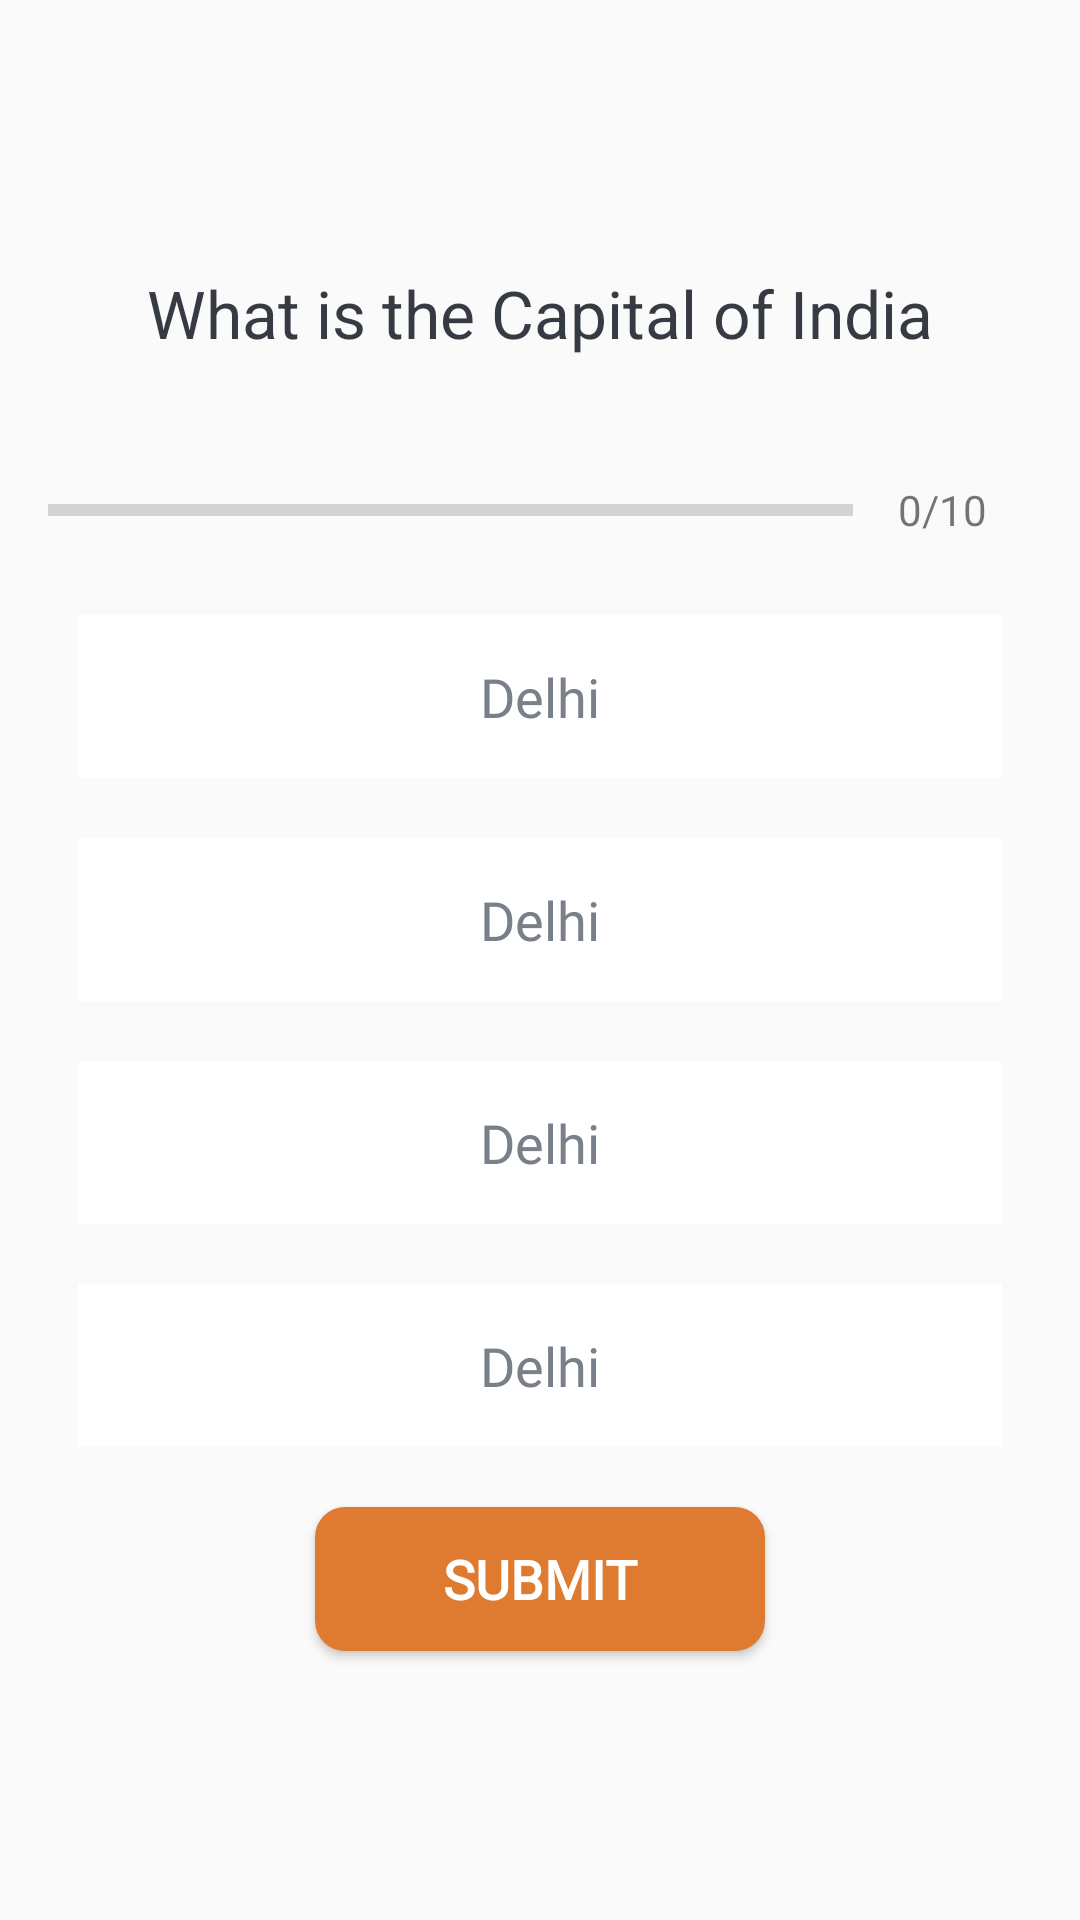

This screen was rendered from an Android layout file. Write that file and the resources it references.
<!-- AndroidManifest.xml: application theme AppTheme -->
<!-- res/layout/activity_quiz_question.xml -->
<?xml version="1.0" encoding="utf-8"?>
<ScrollView
    xmlns:android="http://schemas.android.com/apk/res/android"
    xmlns:app="http://schemas.android.com/apk/res-auto"
    xmlns:tools="http://schemas.android.com/tools"
    android:layout_width="match_parent"
    android:layout_height="match_parent"
    android:fillViewport="true"
    tools:context=".QuizQuestionActivity">
    <LinearLayout
        android:layout_width="match_parent"
        android:layout_height="wrap_content"
        android:gravity="center"
        android:orientation="vertical"
        android:padding="16sp"
        >
        <TextView
            android:layout_width="match_parent"
            android:layout_height="wrap_content"
            android:id="@+id/tv_question"
            android:layout_margin="10dp"
            android:gravity="center"
            android:text="What is the Capital of India"
            android:textColor="#363A43"
            android:textSize="22sp"

            />

        <LinearLayout
            android:id="@+id/ll_progress_details"
            android:layout_width="match_parent"
            android:layout_height="wrap_content"
            android:layout_marginTop="16dp"
            android:gravity="center_vertical"
            android:orientation="horizontal"


            >
            <ProgressBar
                android:id="@+id/progressBar"
                android:layout_width="0dp"

                android:layout_height="wrap_content"
                android:layout_weight="1"
                style="@style/Widget.AppCompat.ProgressBar.Horizontal"

                android:max="10"
                android:minHeight="50dp"
                android:progress="0"
                >



            </ProgressBar>
            <TextView
                android:id="@+id/tv_progress"
                android:layout_width="wrap_content"
                android:layout_height="wrap_content"
                android:gravity="center"
                android:padding="15dp"
                android:textColorHint="#7A8089"
                android:textSize="14sp"
                android:text="0/10"
                />

        </LinearLayout>


        <TextView
            android:id="@+id/tv_option_one"
            android:layout_margin="10dp"
            android:background="@color/design_default_color_background"
            android:fontFamily="@font/roboto"
            android:text="Delhi"
            android:gravity="center"
            android:padding="15dp"
            android:textColor="#7A8089"
            android:textSize="18sp"
            android:layout_width="match_parent"
            android:layout_height="wrap_content"
            />
        <TextView
            android:id="@+id/tv_option_two"
            android:layout_margin="10dp"
            android:background="@color/design_default_color_background"
            android:fontFamily="@font/roboto"
            android:text="Delhi"
            android:gravity="center"
            android:padding="15dp"
            android:textColor="#7A8089"
            android:textSize="18sp"
            android:layout_width="match_parent"
            android:layout_height="wrap_content"
            />
        <TextView
            android:id="@+id/tv_option_three"
            android:layout_margin="10dp"
            android:background="@color/design_default_color_background"
            android:fontFamily="@font/roboto"
            android:text="Delhi"
            android:gravity="center"
            android:padding="15dp"
            android:textColor="#7A8089"
            android:textSize="18sp"
            android:layout_width="match_parent"
            android:layout_height="wrap_content"
            />
        <TextView
            android:id="@+id/tv_option_four"
            android:layout_margin="10dp"
            android:background="@color/design_default_color_background"
            android:fontFamily="@font/roboto"
            android:text="Delhi"
            android:gravity="center"
            android:padding="15dp"
            android:textColor="#7A8089"
            android:textSize="18sp"
            android:layout_width="match_parent"
            android:layout_height="wrap_content"
            />
        <TextView
            android:layout_width="wrap_content"
            android:layout_height="wrap_content"
            android:text="Explanation:"
            android:textSize="22sp"
            android:id="@+id/explain"
            android:visibility="gone"
            android:layout_gravity="center"
            />
        <TextView
            android:layout_width="match_parent"
            android:layout_height="wrap_content"
            android:text="hello bitches"
            android:textSize="22sp"
            android:textStyle="bold"
            android:visibility="gone"
            android:id="@+id/hint"
            android:padding="15dp"
            />

        <Button

            android:id="@+id/btn_submit"
            android:layout_width="150dp"
           android:background="@drawable/bg"
            android:layout_height="wrap_content"
            android:layout_margin="10dp"
            android:fontFamily="@font/roboto"
            android:text="Submit"

            android:textAlignment="center"
            android:textColor="#FFFFFF"
            android:textSize="18sp"

            android:textStyle="bold"

            />
    </LinearLayout>


</ScrollView>
<!-- resources referenced by this layout -->
<resources>
  <!-- drawable bg (drawable) -->
  <?xml version="1.0" encoding="utf-8"?>
  <shape xmlns:android="http://schemas.android.com/apk/res/android"
      android:shape="rectangle" android:padding="10dp">
      
      <solid android:color="#DF7B30"/>
      <corners android:radius="10dp"/>
  </shape>
  <style name="AppTheme" parent="Theme.AppCompat.Light.NoActionBar">
          
          <item name="colorPrimary">@color/colorPrimary</item>
          <item name="colorPrimaryDark">@color/colorPrimaryDark</item>
          <item name="colorAccent">@color/colorAccent</item>
      </style>
  <color name="colorPrimary">#6200EE</color>
  <color name="colorPrimaryDark">#3700B3</color>
  <color name="colorAccent">#03DAC5</color>
</resources>
